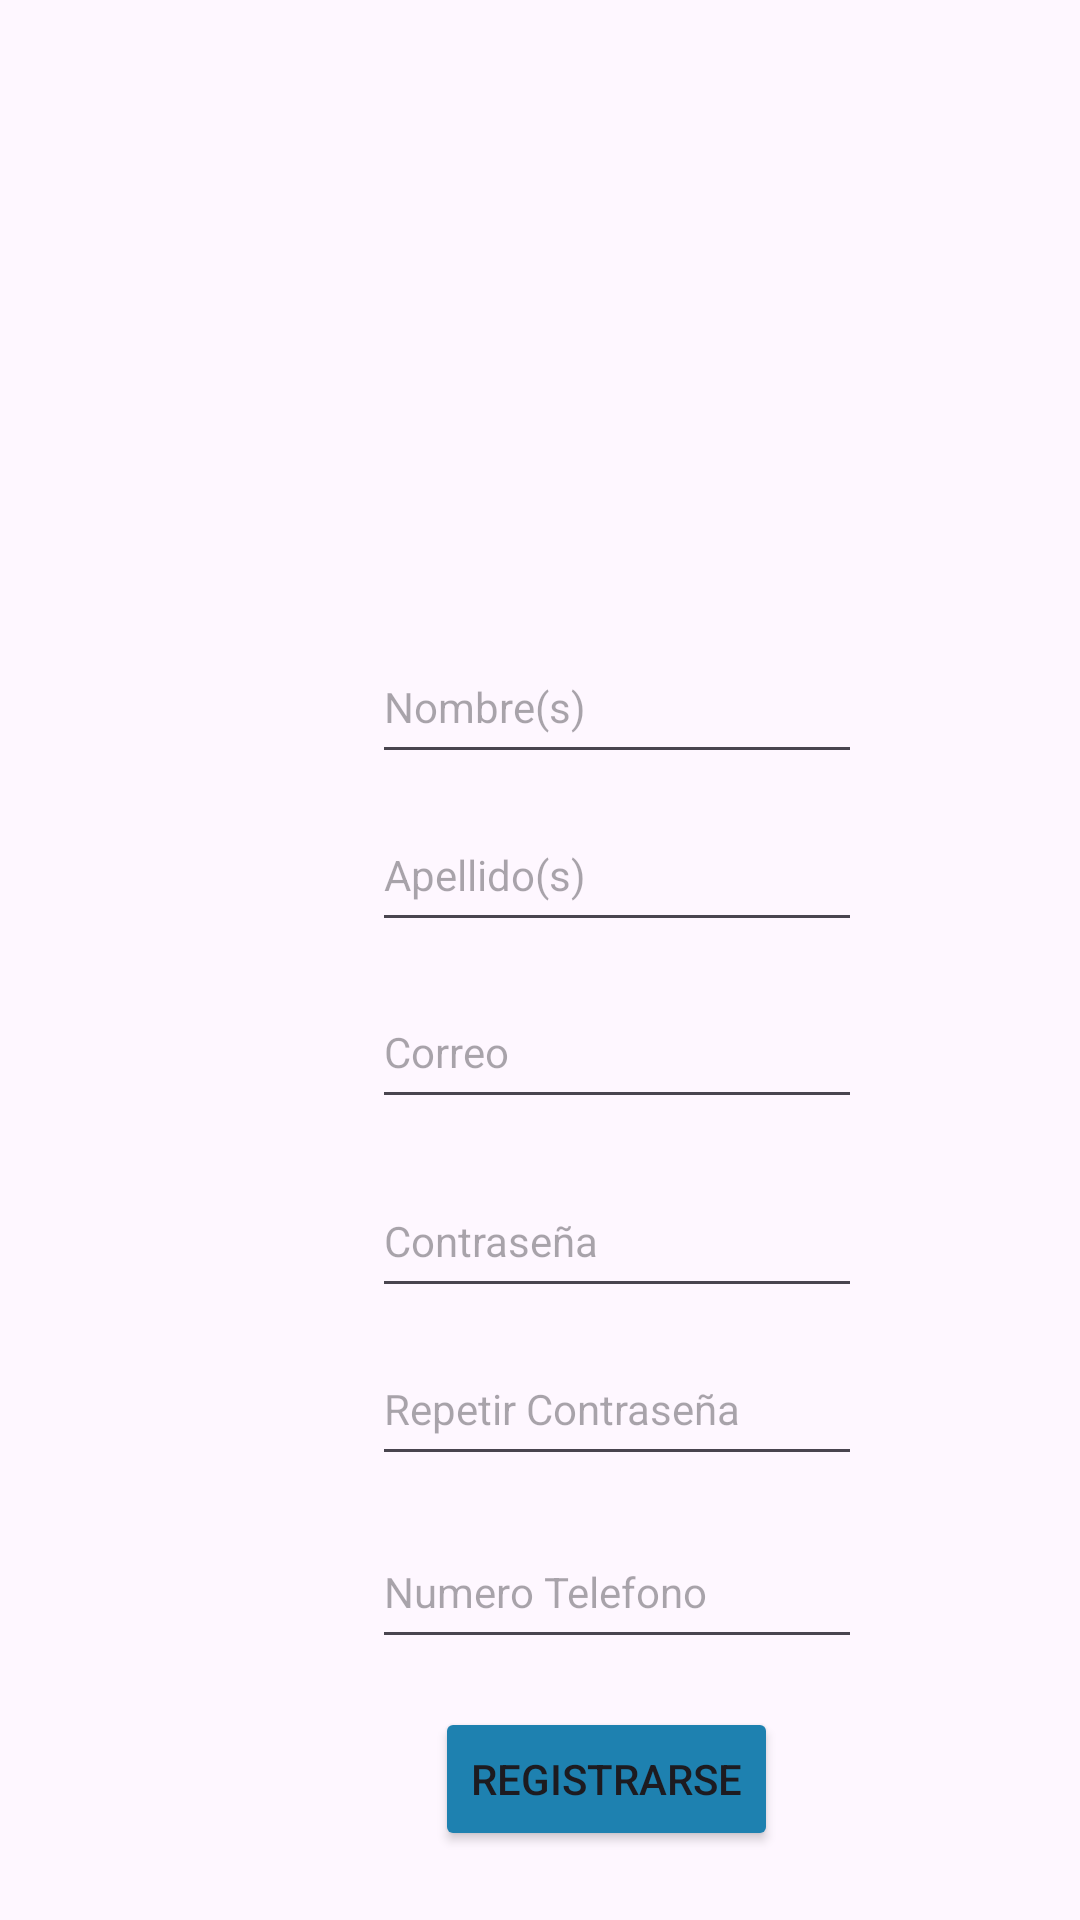

Reconstruct the res/layout file that produces this screen, plus the resources it refers to.
<!-- AndroidManifest.xml: application theme Theme.NeighborhoodCrimeWatch -->
<!-- res/layout/activity_registro.xml -->
<?xml version="1.0" encoding="utf-8"?>
<androidx.constraintlayout.widget.ConstraintLayout xmlns:android="http://schemas.android.com/apk/res/android"
    xmlns:app="http://schemas.android.com/apk/res-auto"
    xmlns:tools="http://schemas.android.com/tools"
    android:id="@+id/main"
    android:layout_width="match_parent"
    android:layout_height="match_parent"
    tools:context=".Registro">

    <ImageView
        android:id="@+id/imageView"
        android:layout_width="123dp"
        android:layout_height="151dp"
        android:layout_marginStart="145dp"
        android:layout_marginTop="16dp"
        app:layout_constraintStart_toStartOf="parent"
        app:layout_constraintTop_toTopOf="parent"
        app:srcCompat="@drawable/crimewatch" />

    <TextView
        android:id="@+id/textView"
        android:layout_width="wrap_content"
        android:layout_height="wrap_content"
        android:layout_marginStart="152dp"
        android:layout_marginTop="4dp"
        android:textSize="20sp"
        app:layout_constraintStart_toStartOf="parent"
        app:layout_constraintTop_toBottomOf="@+id/imageView"
        tools:text="Registrarse" />

    <EditText
        android:id="@+id/etNombre"
        android:layout_width="wrap_content"
        android:layout_height="wrap_content"
        android:layout_marginStart="124dp"
        android:layout_marginTop="12dp"
        android:ems="10"
        android:hint="Nombre(s)"
        android:inputType="text"
        android:minHeight="48dp"
        android:textSize="14sp"
        app:layout_constraintStart_toStartOf="parent"
        app:layout_constraintTop_toBottomOf="@+id/textView" />

    <EditText
        android:id="@+id/etApellido"
        android:layout_width="wrap_content"
        android:layout_height="wrap_content"
        android:layout_marginStart="124dp"
        android:layout_marginTop="8dp"
        android:ems="10"
        android:hint="Apellido(s)"
        android:inputType="text"
        android:minHeight="48dp"
        android:textSize="14sp"
        app:layout_constraintStart_toStartOf="parent"
        app:layout_constraintTop_toBottomOf="@+id/etNombre" />

    <EditText
        android:id="@+id/etCorreo"
        android:layout_width="wrap_content"
        android:layout_height="wrap_content"
        android:layout_marginStart="124dp"
        android:layout_marginTop="11dp"
        android:ems="10"
        android:hint="Correo"
        android:inputType="textEmailAddress"
        android:minHeight="48dp"
        android:textSize="14sp"
        app:layout_constraintStart_toStartOf="parent"
        app:layout_constraintTop_toBottomOf="@+id/etApellido" />

    <EditText
        android:id="@+id/etPass"
        android:layout_width="wrap_content"
        android:layout_height="wrap_content"
        android:layout_marginStart="124dp"
        android:layout_marginTop="15dp"
        android:ems="10"
        android:hint="Contraseña"
        android:inputType="textPassword"
        android:minHeight="48dp"
        android:textSize="14sp"
        app:layout_constraintStart_toStartOf="parent"
        app:layout_constraintTop_toBottomOf="@+id/etCorreo" />

    <EditText
        android:id="@+id/etNum"
        android:layout_width="wrap_content"
        android:layout_height="wrap_content"
        android:layout_marginStart="124dp"
        android:layout_marginTop="13dp"
        android:ems="10"
        android:hint="Numero Telefono"
        android:inputType="number"
        android:minHeight="48dp"
        android:textSize="14sp"
        app:layout_constraintStart_toStartOf="parent"
        app:layout_constraintTop_toBottomOf="@+id/etRepass" />

    <Button
        android:id="@+id/btnRegistro"
        android:layout_width="wrap_content"
        android:layout_height="wrap_content"
        android:layout_marginStart="145dp"
        android:layout_marginTop="16dp"
        android:backgroundTint="@color/button"
        android:text="Registrarse"
        app:layout_constraintStart_toStartOf="parent"
        app:layout_constraintTop_toBottomOf="@+id/etNum" />

    <EditText
        android:id="@+id/etRepass"
        android:layout_width="wrap_content"
        android:layout_height="wrap_content"
        android:layout_marginStart="124dp"
        android:layout_marginTop="8dp"
        android:ems="10"
        android:hint="Repetir Contraseña"
        android:inputType="textPassword"
        android:minHeight="48dp"
        android:textSize="14sp"
        app:layout_constraintStart_toStartOf="parent"
        app:layout_constraintTop_toBottomOf="@+id/etPass" />

</androidx.constraintlayout.widget.ConstraintLayout>
<!-- resources referenced by this layout -->
<resources>
  <color name="button">#1e81b0</color>
  <style name="Theme.NeighborhoodCrimeWatch" parent="Base.Theme.NeighborhoodCrimeWatch" />
  <style name="Base.Theme.NeighborhoodCrimeWatch" parent="Theme.Material3.DayNight.NoActionBar">
          
          
  
          <item name="colorPrimary">@color/Primary</item>
          <item name="colorPrimaryVariant">@color/DarkPrimary</item>
          <item name="colorSecondary">@color/Accent</item>
          <item name="colorOnSecondary">@color/TextnIcons</item>
          <item name="colorOnPrimary">@color/TextnIcons</item>
          <item name="divider">@color/Divider</item>
  
      </style>
  <color name="Primary">#03A9F4</color>
  <color name="DarkPrimary">#0288D1</color>
  <color name="Accent">#536DFE</color>
  <color name="TextnIcons">#FFFFFF</color>
  <color name="Divider">#BDBDBD</color>
</resources>
